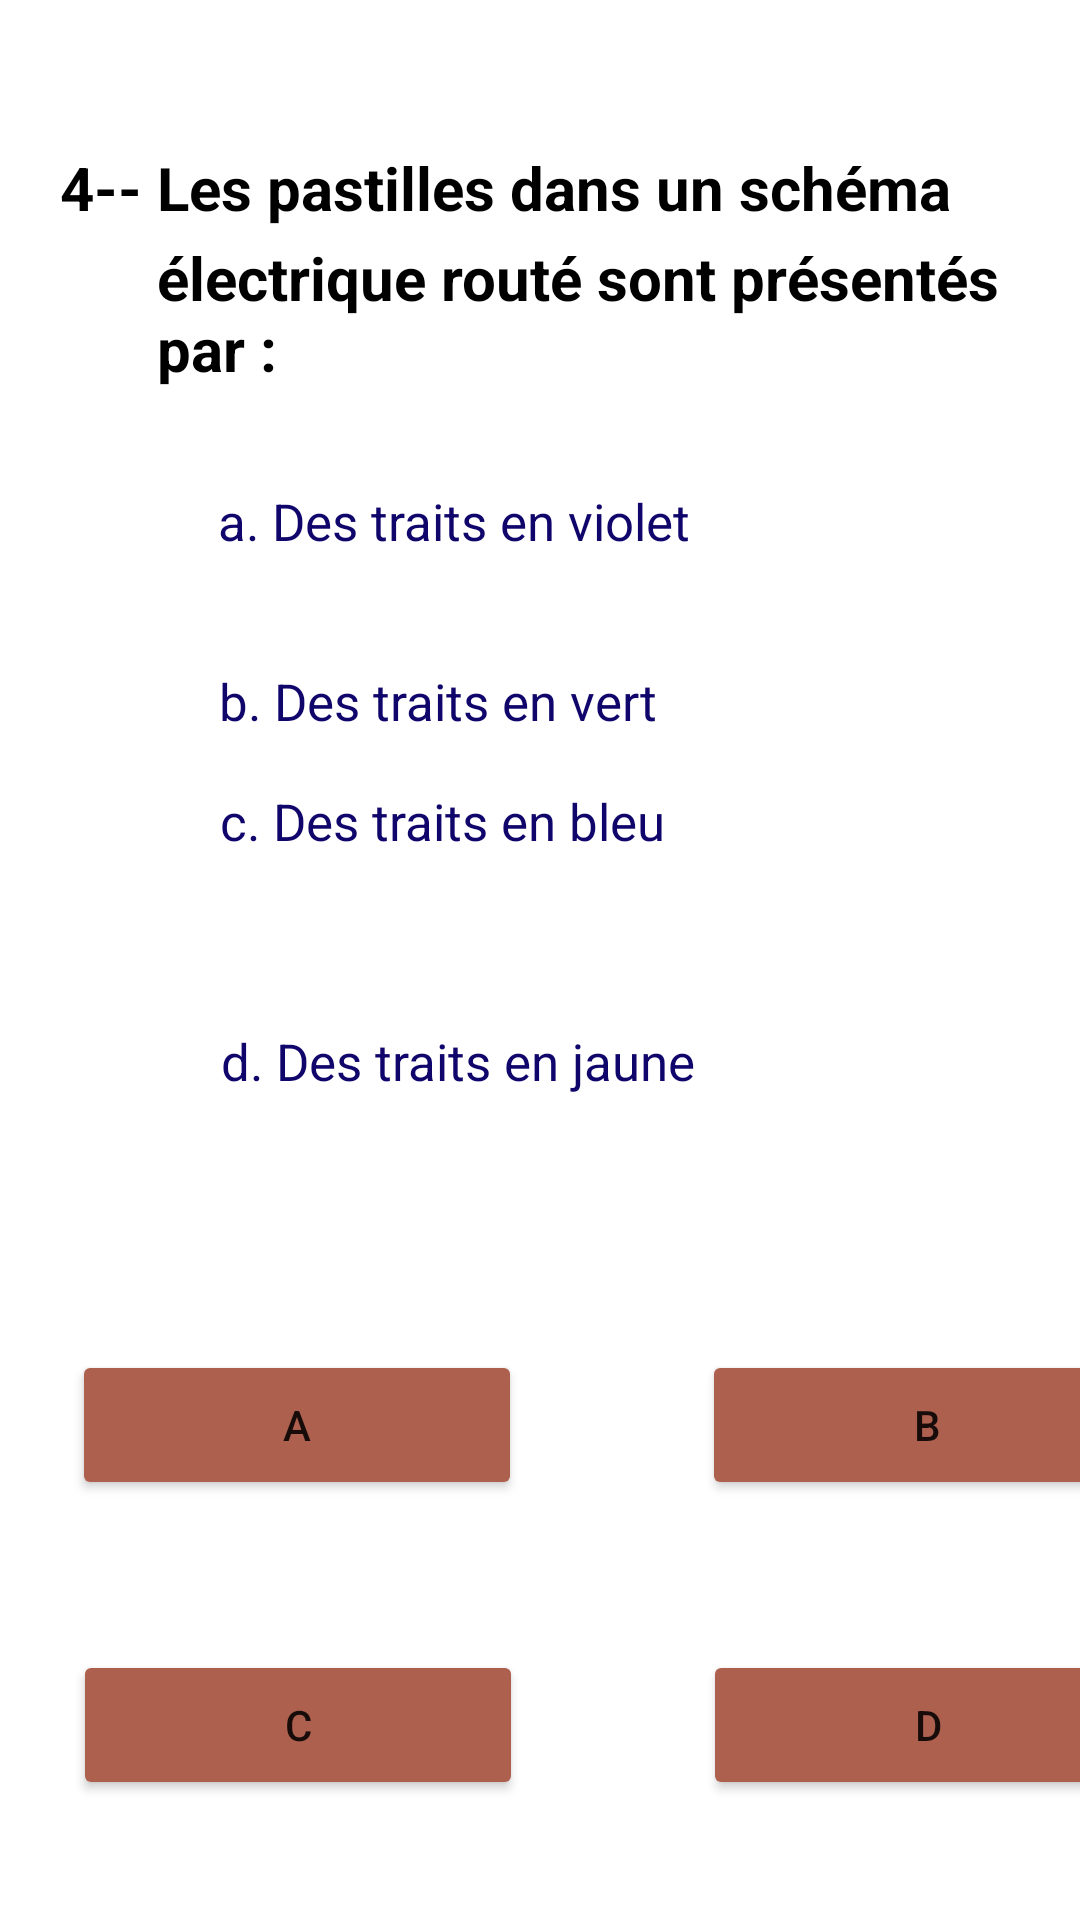

The Android layout XML behind this screen, and the referenced resources:
<!-- AndroidManifest.xml: application theme Theme.Light -->
<!-- res/layout/activity_question8.xml -->
<?xml version="1.0" encoding="utf-8"?>
<LinearLayout xmlns:android="http://schemas.android.com/apk/res/android"
    xmlns:tools="http://schemas.android.com/tools"
    android:layout_width="match_parent"
    android:layout_height="match_parent"
    tools:context=".question8">
    <TextView
        android:layout_width="300dp"
        android:layout_height="80dp"
        android:layout_marginLeft="20dp"
        android:layout_marginTop="40dp"
        android:text="@string/_4_les_pastilles_dans_un_sch_ma"
        android:textStyle="bold"
        android:textColor="@color/black"
        android:textSize="20sp"
        android:layout_marginStart="20dp" />
    <TextView
        android:layout_width="300dp"
        android:layout_height="80dp"
        android:layout_marginLeft="-268dp"
        android:layout_marginTop="70dp"
        android:text="@string/lectrique_rout_sont_pr_sent_s_par"
        android:textStyle="bold"
        android:textColor="@color/black"
        android:textSize="20sp"
        android:layout_marginStart="-268dp" />


    <TextView
        android:layout_width="300dp"
        android:layout_height="80dp"
        android:text="@string/a_des_traits_en_violet"
        android:layout_marginLeft="-280dp"
        android:textSize="17sp"
        android:textColor="#0f056b"
        android:layout_marginTop="150dp"
        android:layout_marginStart="-280dp" />
    <TextView
        android:layout_width="300dp"
        android:layout_height="80dp"
        android:text="@string/b_des_traits_en_vert"
        android:layout_marginLeft="-300dp"
        android:textSize="17sp"
        android:textColor="#0f056b"
        android:layout_marginTop="210dp"
        android:layout_marginStart="-300dp" />

    <TextView
        android:layout_width="300dp"
        android:layout_height="80dp"
        android:layout_marginLeft="-300dp"
        android:layout_marginTop="250dp"
        android:text="@string/c_des_traits_en_bleu"
        android:textColor="#0f056b"
        android:textSize="17sp"
        android:layout_marginStart="-300dp" />
    <TextView
        android:layout_width="300dp"
        android:layout_height="80dp"
        android:layout_marginLeft="-300dp"
        android:layout_marginTop="330dp"
        android:text="@string/d_des_traits_en_jaune"
        android:textColor="#0f056b"
        android:textSize="17sp"
        android:layout_marginStart="-300dp" />

    <Button
        android:layout_width="150dp"
        android:layout_height="50dp"
        android:text="@string/a"
        android:layout_marginTop="450dp"
        android:backgroundTint="#AE604F"
        android:layout_marginLeft="-350dp"
        android:id="@+id/a"
        tools:targetApi="lollipop"
        android:layout_marginStart="-350dp" />
    <Button
        android:layout_width="150dp"
        android:layout_height="50dp"
        android:text="@string/b"
        android:layout_marginTop="450dp"
        android:backgroundTint="#AE604F"
        android:layout_marginLeft="60dp"
        android:id="@+id/b"
        android:layout_marginStart="60dp"
        tools:targetApi="lollipop" />
    <Button
        android:layout_width="150dp"
        android:layout_height="50dp"
        android:text="@string/c"
        android:layout_marginTop="550dp"
        android:backgroundTint="#AE604F"
        android:layout_marginLeft="-360dp"
        android:id="@+id/c"
        android:layout_marginStart="-360dp"
        tools:targetApi="lollipop" />
    <Button
        android:layout_width="150dp"
        android:layout_height="50dp"
        android:text="@string/d"
        android:layout_marginTop="550dp"
        android:backgroundTint="#AE604F"
        android:layout_marginLeft="60dp"
        android:id="@+id/d"
        android:layout_marginStart="60dp"
        tools:targetApi="lollipop" />
</LinearLayout>
<!-- resources referenced by this layout -->
<resources>
  <string name="_4_les_pastilles_dans_un_sch_ma">4-- Les pastilles dans un schéma</string>
  <string name="a">a</string>
  <string name="a_des_traits_en_violet">a. Des traits en violet</string>
  <string name="b">b</string>
  <string name="b_des_traits_en_vert">b. Des traits en vert</string>
  <string name="c">C</string>
  <string name="c_des_traits_en_bleu">c. Des traits en bleu</string>
  <string name="d">d</string>
  <string name="d_des_traits_en_jaune">d. Des traits en jaune</string>
  <string name="lectrique_rout_sont_pr_sent_s_par">électrique routé sont présentés par :</string>
  <style name="Theme.Light" parent="Theme.MaterialComponents.DayNight.NoActionBar">
          
          <item name="colorPrimary">@color/purple_500</item>
          <item name="colorPrimaryVariant">@color/purple_700</item>
          <item name="colorOnPrimary">@color/white</item>
          
          <item name="colorSecondary">@color/teal_200</item>
          <item name="colorSecondaryVariant">@color/teal_700</item>
          <item name="colorOnSecondary">@color/black</item>
          
          <item name="android:statusBarColor" tools:targetApi="l">?attr/colorPrimaryVariant</item>
          <item name="background_color">#FFFFFF</item>
          <item name="text_color">#000000</item>
          
      </style>
  <!-- not gathered from this repository: default colours our renderer supplied (Android Studio template values) -->
  <color name="purple_500">#FF6200EE</color>
  <color name="purple_700">#FF3700B3</color>
  <color name="teal_200">#FF03DAC5</color>
  <color name="teal_700">#FF018786</color>
  <color name="black">#FF000000</color>
  <color name="white">#FFFFFFFF</color>
</resources>
